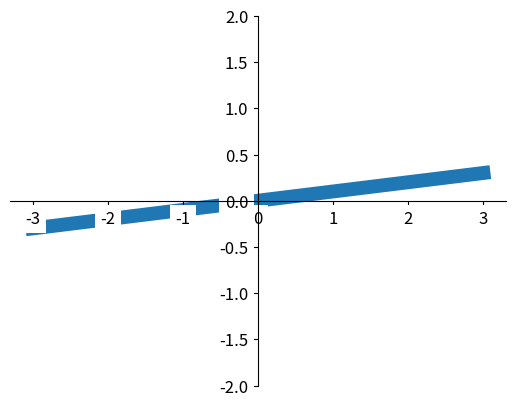

Source code (Python):
import matplotlib.pyplot as plt
import numpy as np

x = np.linspace(-3, 3, 50)
y = 0.1*x

plt.figure()
plt.plot(x, y, linewidth=10, zorder=1)      # set zorder for ordering the plot in plt 2.0.2 or higher
plt.ylim(-2, 2)
ax = plt.gca()
ax.spines['right'].set_color('none')
ax.spines['top'].set_color('none')
ax.spines['top'].set_color('none')
ax.xaxis.set_ticks_position('bottom')
ax.spines['bottom'].set_position(('data', 0))
ax.yaxis.set_ticks_position('left')
ax.spines['left'].set_position(('data', 0))


for label in ax.get_xticklabels() + ax.get_yticklabels():
    label.set_fontsize(12)
    # set zorder for ordering the plot in plt 2.0.2 or higher
    label.set_bbox(dict(facecolor='white', edgecolor='none', alpha=1.0, zorder=2))
plt.show()